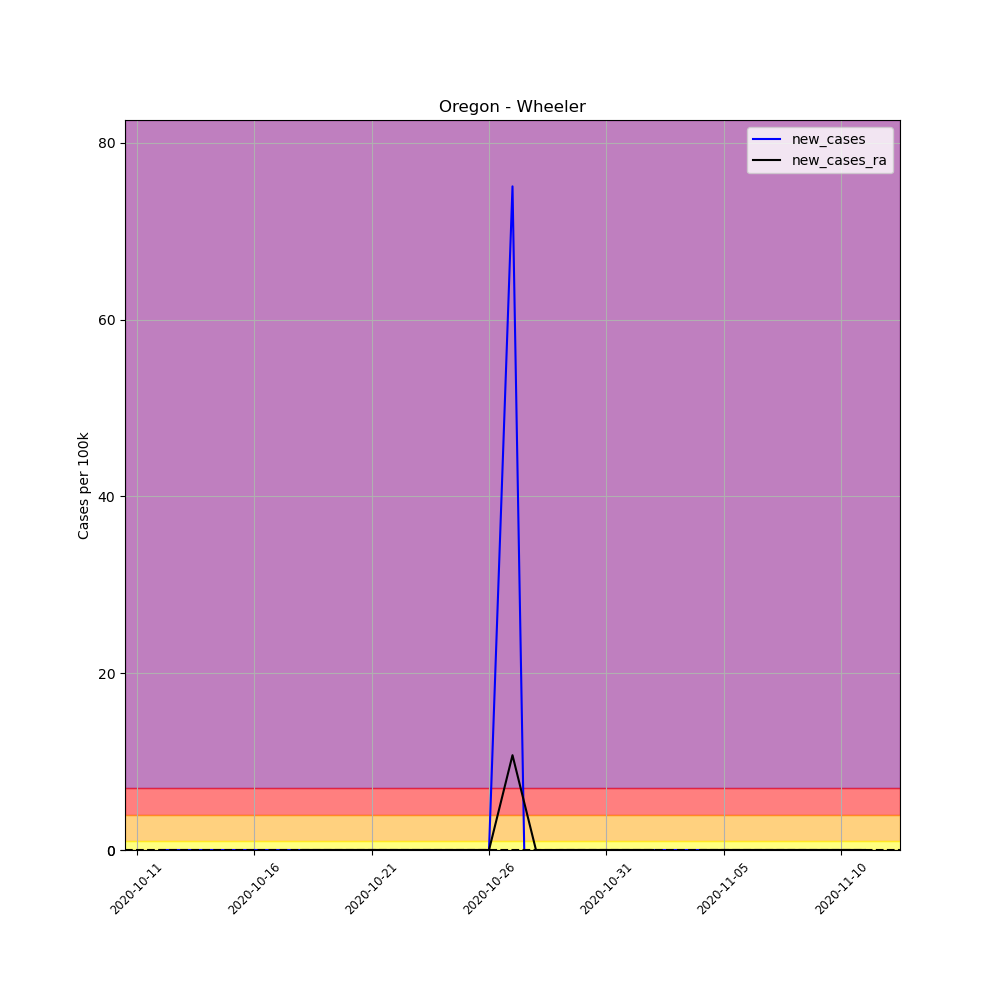

The data file committed next to this chart (first rows):
, date, county, state, fips, cases, deaths, COUNTY, STNAME, CTYNAME, POPESTIMATE2019, per_100k, per_100k_ra, new_cases, new_cases_ra
699547, 2020-10-11, Wheeler, Oregon, 41069, 1, 0, 69, Oregon, Wheeler, 1332, 75.08, , , 
699548, 2020-10-12, Wheeler, Oregon, 41069, 1, 0, 69, Oregon, Wheeler, 1332, 75.08, , 0.0, 
699549, 2020-10-13, Wheeler, Oregon, 41069, 1, 0, 69, Oregon, Wheeler, 1332, 75.08, , 0.0, 
699550, 2020-10-14, Wheeler, Oregon, 41069, 1, 0, 69, Oregon, Wheeler, 1332, 75.08, , 0.0, 
699551, 2020-10-15, Wheeler, Oregon, 41069, 1, 0, 69, Oregon, Wheeler, 1332, 75.08, , 0.0, 
699552, 2020-10-16, Wheeler, Oregon, 41069, 1, 0, 69, Oregon, Wheeler, 1332, 75.08, , 0.0, 
699553, 2020-10-17, Wheeler, Oregon, 41069, 1, 0, 69, Oregon, Wheeler, 1332, 75.08, 75.08, 0.0, 
699554, 2020-10-18, Wheeler, Oregon, 41069, 1, 0, 69, Oregon, Wheeler, 1332, 75.08, 75.08, 0.0, 0.0
699555, 2020-10-19, Wheeler, Oregon, 41069, 1, 0, 69, Oregon, Wheeler, 1332, 75.08, 75.08, 0.0, 0.0
699556, 2020-10-20, Wheeler, Oregon, 41069, 1, 0, 69, Oregon, Wheeler, 1332, 75.08, 75.08, 0.0, 0.0
699557, 2020-10-21, Wheeler, Oregon, 41069, 1, 0, 69, Oregon, Wheeler, 1332, 75.08, 75.08, 0.0, 0.0
699558, 2020-10-22, Wheeler, Oregon, 41069, 1, 0, 69, Oregon, Wheeler, 1332, 75.08, 75.08, 0.0, 0.0
699559, 2020-10-23, Wheeler, Oregon, 41069, 1, 0, 69, Oregon, Wheeler, 1332, 75.08, 75.08, 0.0, 0.0
699560, 2020-10-24, Wheeler, Oregon, 41069, 1, 0, 69, Oregon, Wheeler, 1332, 75.08, 75.08, 0.0, 0.0
699561, 2020-10-25, Wheeler, Oregon, 41069, 1, 0, 69, Oregon, Wheeler, 1332, 75.08, 75.08, 0.0, 0.0
699562, 2020-10-26, Wheeler, Oregon, 41069, 1, 0, 69, Oregon, Wheeler, 1332, 75.08, 75.08, 0.0, 0.0
699563, 2020-10-27, Wheeler, Oregon, 41069, 2, 0, 69, Oregon, Wheeler, 1332, 150.2, 85.8, 75.08, 10.73
699564, 2020-10-28, Wheeler, Oregon, 41069, 1, 0, 69, Oregon, Wheeler, 1332, 75.08, 85.8, -75.08, 0.0
699565, 2020-10-29, Wheeler, Oregon, 41069, 1, 0, 69, Oregon, Wheeler, 1332, 75.08, 85.8, 0.0, 0.0
699566, 2020-10-30, Wheeler, Oregon, 41069, 1, 0, 69, Oregon, Wheeler, 1332, 75.08, 85.8, 0.0, 0.0
699567, 2020-10-31, Wheeler, Oregon, 41069, 1, 0, 69, Oregon, Wheeler, 1332, 75.08, 85.8, 0.0, 0.0
699568, 2020-11-01, Wheeler, Oregon, 41069, 1, 0, 69, Oregon, Wheeler, 1332, 75.08, 85.8, 0.0, 0.0
699569, 2020-11-02, Wheeler, Oregon, 41069, 1, 0, 69, Oregon, Wheeler, 1332, 75.08, 85.8, 0.0, 0.0
699570, 2020-11-03, Wheeler, Oregon, 41069, 1, 0, 69, Oregon, Wheeler, 1332, 75.08, 75.08, 0.0, -10.73
699571, 2020-11-04, Wheeler, Oregon, 41069, 1, 0, 69, Oregon, Wheeler, 1332, 75.08, 75.08, 0.0, 0.0
699572, 2020-11-05, Wheeler, Oregon, 41069, 1, 0, 69, Oregon, Wheeler, 1332, 75.08, 75.08, 0.0, 0.0
699573, 2020-11-06, Wheeler, Oregon, 41069, 1, 0, 69, Oregon, Wheeler, 1332, 75.08, 75.08, 0.0, 0.0
699574, 2020-11-07, Wheeler, Oregon, 41069, 1, 0, 69, Oregon, Wheeler, 1332, 75.08, 75.08, 0.0, 0.0
699575, 2020-11-08, Wheeler, Oregon, 41069, 1, 0, 69, Oregon, Wheeler, 1332, 75.08, 75.08, 0.0, 0.0
699576, 2020-11-09, Wheeler, Oregon, 41069, 1, 0, 69, Oregon, Wheeler, 1332, 75.08, 75.08, 0.0, 0.0
699577, 2020-11-10, Wheeler, Oregon, 41069, 1, 0, 69, Oregon, Wheeler, 1332, 75.08, 75.08, 0.0, 0.0
699578, 2020-11-11, Wheeler, Oregon, 41069, 1, 0, 69, Oregon, Wheeler, 1332, 75.08, 75.08, 0.0, 0.0
